Run: headless pygame with SDL's dummy video driver; simulated clock (each Clock.tick advances the game by its frame time, no real sleeping); random seed 0; keys injected as events and as key.get_pressed() state; no mouse input.
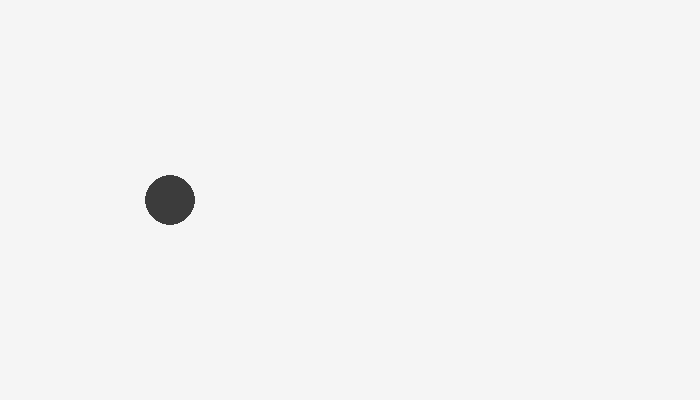
Frame 1 of 4 · flips 1–60 · no input
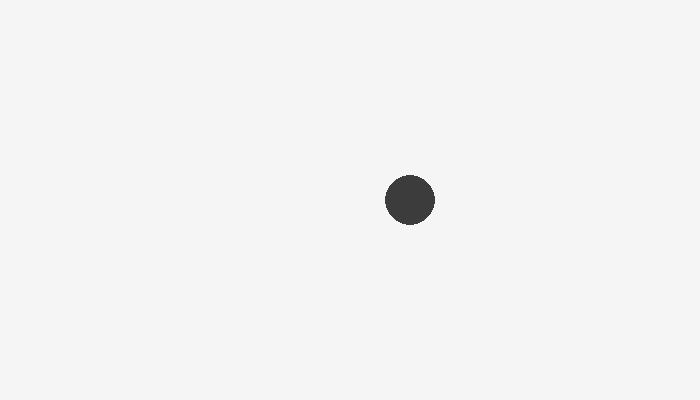
Frame 2 of 4 · flips 61–180 · tapped SPACE, RETURN · held RIGHT (→), D
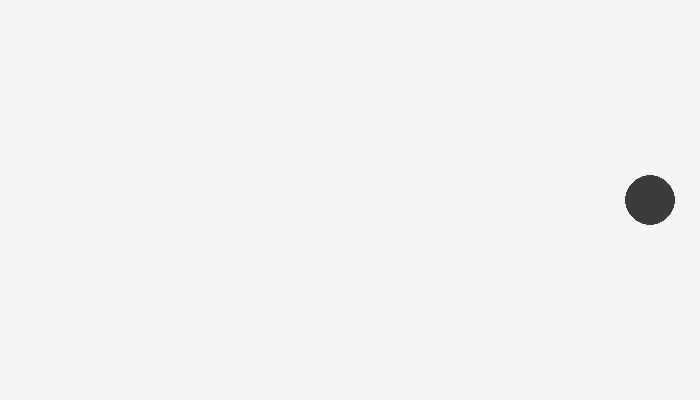
Frame 3 of 4 · flips 181–300 · held DOWN (↓), S
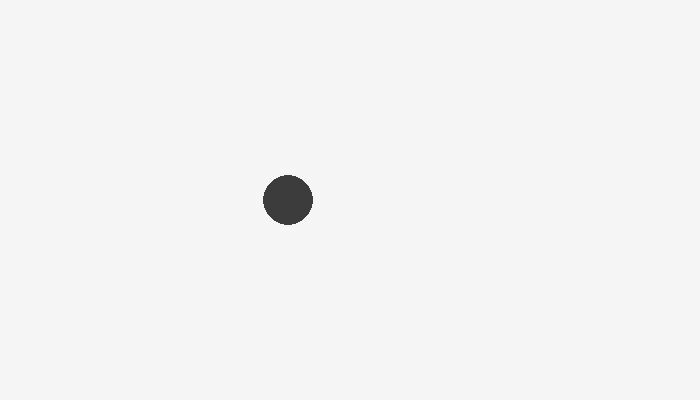
Frame 4 of 4 · flips 301–420 · held LEFT (←), A, UP (↑), W

The pygame program that drew these frames:

def run():
    try:
        import pygame
    except ImportError:
        print("Install pygame for this case study: pip install pygame")
        return
    pygame.init()
    screen = pygame.display.set_mode((700, 400))
    pygame.display.set_caption("TripSplit Pygame Case Study")
    clock = pygame.time.Clock()
    running = True
    x = 50
    while running:
        for event in pygame.event.get():
            if event.type == pygame.QUIT:
                running = False
        x += 2
        if x > 650:
            x = 50
        screen.fill((245, 245, 245))
        pygame.draw.circle(screen, (60, 60, 60), (x, 200), 25)
        pygame.display.flip()
        clock.tick(60)
    pygame.quit()


if __name__ == "__main__":
    run()
